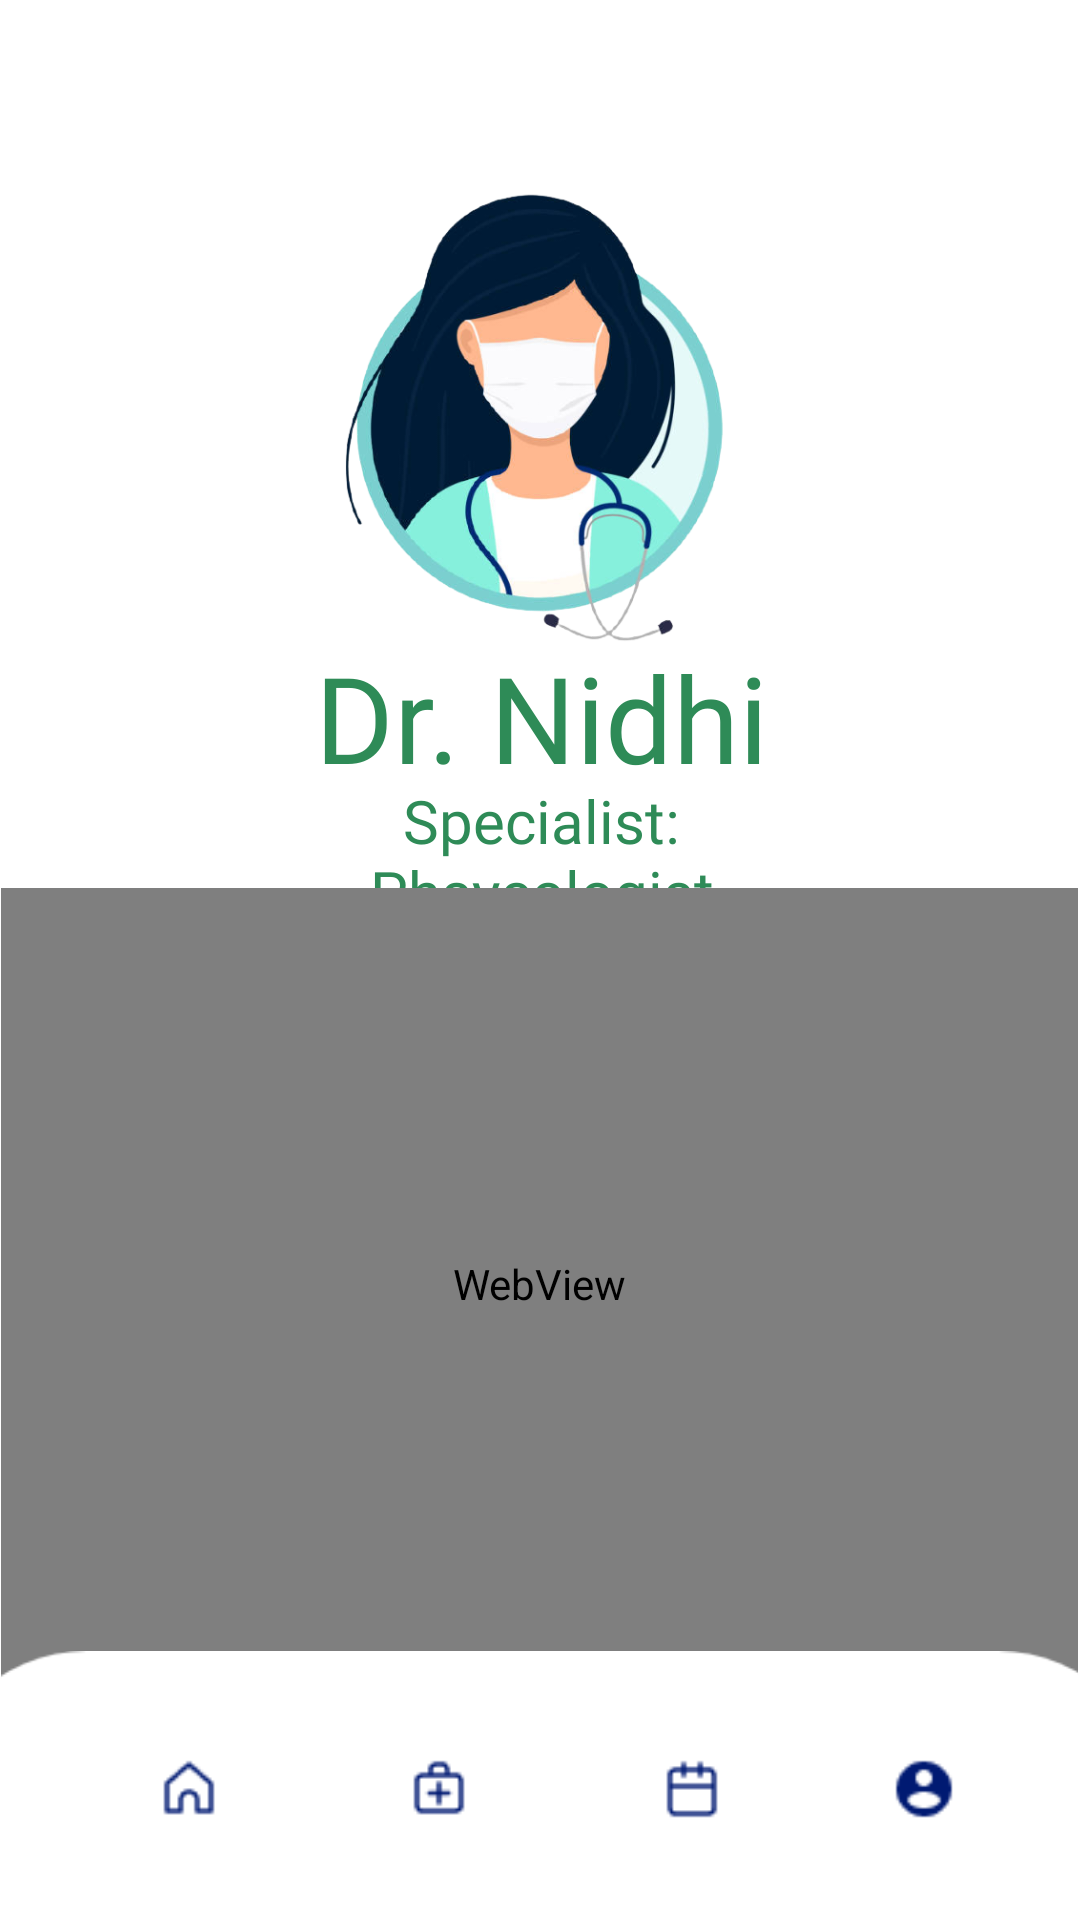

Android layout source for this screen:
<!-- AndroidManifest.xml: application theme Theme.MedicineMajorProject -->
<!-- res/layout/activity_main5.xml -->
<?xml version="1.0" encoding="utf-8"?>
<androidx.constraintlayout.widget.ConstraintLayout xmlns:android="http://schemas.android.com/apk/res/android"
    xmlns:app="http://schemas.android.com/apk/res-auto"
    xmlns:tools="http://schemas.android.com/tools"
    android:layout_width="match_parent"
    android:layout_height="match_parent"
    tools:context=".MainActivity5">


    <ImageView
        android:id="@+id/imageView3"
        android:layout_width="188dp"
        android:layout_height="165dp"
        android:src="@drawable/doccan"
        app:layout_constraintBottom_toBottomOf="parent"
        app:layout_constraintEnd_toEndOf="parent"
        app:layout_constraintHorizontal_bias="0.480"
        app:layout_constraintStart_toStartOf="parent"
        app:layout_constraintTop_toTopOf="parent"
        app:layout_constraintVertical_bias="0.119" />

    <TextView
        android:id="@+id/textView5"
        android:layout_width="199dp"
        android:layout_height="49dp"
        android:fontFamily="@font/galdeano"
        android:text="Dr. Nidhi"
        android:textAlignment="center"
        android:textColor="#2e8b57"
        android:textSize="40dp"
        app:layout_constraintBottom_toBottomOf="parent"
        app:layout_constraintEnd_toEndOf="parent"
        app:layout_constraintHorizontal_bias="0.504"
        app:layout_constraintStart_toStartOf="parent"
        app:layout_constraintTop_toTopOf="parent"
        app:layout_constraintVertical_bias="0.359" />

    <TextView
        android:id="@+id/textView7"
        android:layout_width="199dp"
        android:layout_height="49dp"
        android:fontFamily="@font/galdeano"
        android:text="Specialist: Phsycologist"
        android:textAlignment="center"
        android:textColor="#2e8b57"
        android:textSize="20dp"
        app:layout_constraintBottom_toBottomOf="parent"
        app:layout_constraintEnd_toEndOf="parent"
        app:layout_constraintHorizontal_bias="0.504"
        app:layout_constraintStart_toStartOf="parent"
        app:layout_constraintTop_toTopOf="parent"
        app:layout_constraintVertical_bias="0.4400" />

    <WebView
        android:id="@+id/mywebview"
        android:layout_width="359dp"
        android:layout_height="264dp"
        app:layout_constraintBottom_toBottomOf="parent"
        app:layout_constraintEnd_toEndOf="parent"
        app:layout_constraintHorizontal_bias="0.405"
        app:layout_constraintStart_toStartOf="parent"
        app:layout_constraintTop_toTopOf="parent"
        app:layout_constraintVertical_bias="0.787" />

    <ImageView
        android:id="@+id/imageView16"
        android:layout_width="413dp"
        android:layout_height="116dp"
        app:layout_constraintBottom_toBottomOf="parent"
        app:layout_constraintEnd_toEndOf="parent"
        app:layout_constraintStart_toStartOf="parent"
        app:layout_constraintTop_toTopOf="parent"
        app:layout_constraintVertical_bias="1.05"
        app:srcCompat="@drawable/whitespace" />

    <ImageView
        android:id="@+id/home2"
        android:layout_width="22dp"
        android:layout_height="22dp"
        app:layout_constraintBottom_toBottomOf="parent"
        app:layout_constraintEnd_toEndOf="parent"
        app:layout_constraintHorizontal_bias="0.154"
        app:layout_constraintStart_toStartOf="parent"
        app:layout_constraintTop_toTopOf="parent"
        app:layout_constraintVertical_bias="0.947"
        app:srcCompat="@drawable/home" />


    <ImageView
        android:id="@+id/hosp2"
        android:layout_width="22dp"
        android:layout_height="22dp"
        app:layout_constraintBottom_toBottomOf="parent"
        app:layout_constraintEnd_toEndOf="parent"
        app:layout_constraintHorizontal_bias="0.4"
        app:layout_constraintStart_toStartOf="parent"
        app:layout_constraintTop_toTopOf="parent"
        app:layout_constraintVertical_bias="0.947"
        app:srcCompat="@drawable/medkit" />

    <ImageView
        android:id="@+id/calender2"
        android:layout_width="22dp"
        android:layout_height="22dp"
        app:layout_constraintBottom_toBottomOf="parent"
        app:layout_constraintEnd_toEndOf="parent"
        app:layout_constraintHorizontal_bias="0.65"
        app:layout_constraintStart_toStartOf="parent"
        app:layout_constraintTop_toTopOf="parent"
        app:layout_constraintVertical_bias="0.947"
        app:srcCompat="@drawable/calendar" />

    <ImageView
        android:id="@+id/user2"
        android:layout_width="22dp"
        android:layout_height="22dp"
        app:layout_constraintBottom_toBottomOf="parent"
        app:layout_constraintEnd_toEndOf="parent"
        app:layout_constraintHorizontal_bias="0.879"
        app:layout_constraintStart_toStartOf="parent"
        app:layout_constraintTop_toTopOf="parent"
        app:layout_constraintVertical_bias="0.947"
        app:srcCompat="@drawable/filluser" />

    <ImageView
        android:id="@+id/back2"
        android:layout_width="35dp"
        android:layout_height="32dp"
        android:src="@drawable/ic_baseline_arrow_back_ios_24"
        app:layout_constraintBottom_toBottomOf="parent"
        app:layout_constraintEnd_toEndOf="parent"
        app:layout_constraintHorizontal_bias="0.069"
        app:layout_constraintStart_toStartOf="parent"
        app:layout_constraintTop_toTopOf="parent"
        app:layout_constraintVertical_bias="0.022" />


</androidx.constraintlayout.widget.ConstraintLayout>
<!-- resources referenced by this layout -->
<resources>
  <!-- drawable calendar: png bitmap (drawable-v24, 409 bytes) -->
  <!-- drawable doccan: png bitmap (drawable, 140426 bytes) -->
  <!-- drawable filluser: png bitmap (drawable, 694 bytes) -->
  <!-- drawable home: png bitmap (drawable-v24, 511 bytes) -->
  <!-- drawable medkit: png bitmap (drawable, 481 bytes) -->
  <!-- drawable whitespace: png bitmap (drawable-v24, 2614 bytes) -->
  <style name="Theme.MedicineMajorProject" parent="Theme.MaterialComponents.DayNight.DarkActionBar">
          
          <item name="colorPrimary">@color/purple_500</item>
          <item name="colorPrimaryVariant">@color/purple_700</item>
          <item name="colorOnPrimary">@color/white</item>
          
          <item name="colorSecondary">@color/teal_200</item>
          <item name="colorSecondaryVariant">@color/teal_700</item>
          <item name="colorOnSecondary">@color/black</item>
          
          <item name="android:statusBarColor" tools:targetApi="l">?attr/colorPrimaryVariant</item>
          
      </style>
  <!-- not gathered from this repository: default colours our renderer supplied (Android Studio template values) -->
  <color name="purple_500">#FF6200EE</color>
  <color name="purple_700">#FF3700B3</color>
  <color name="teal_200">#FF03DAC5</color>
  <color name="teal_700">#FF018786</color>
  <color name="black">#FF000000</color>
  <color name="white">#FFFFFFFF</color>
</resources>
